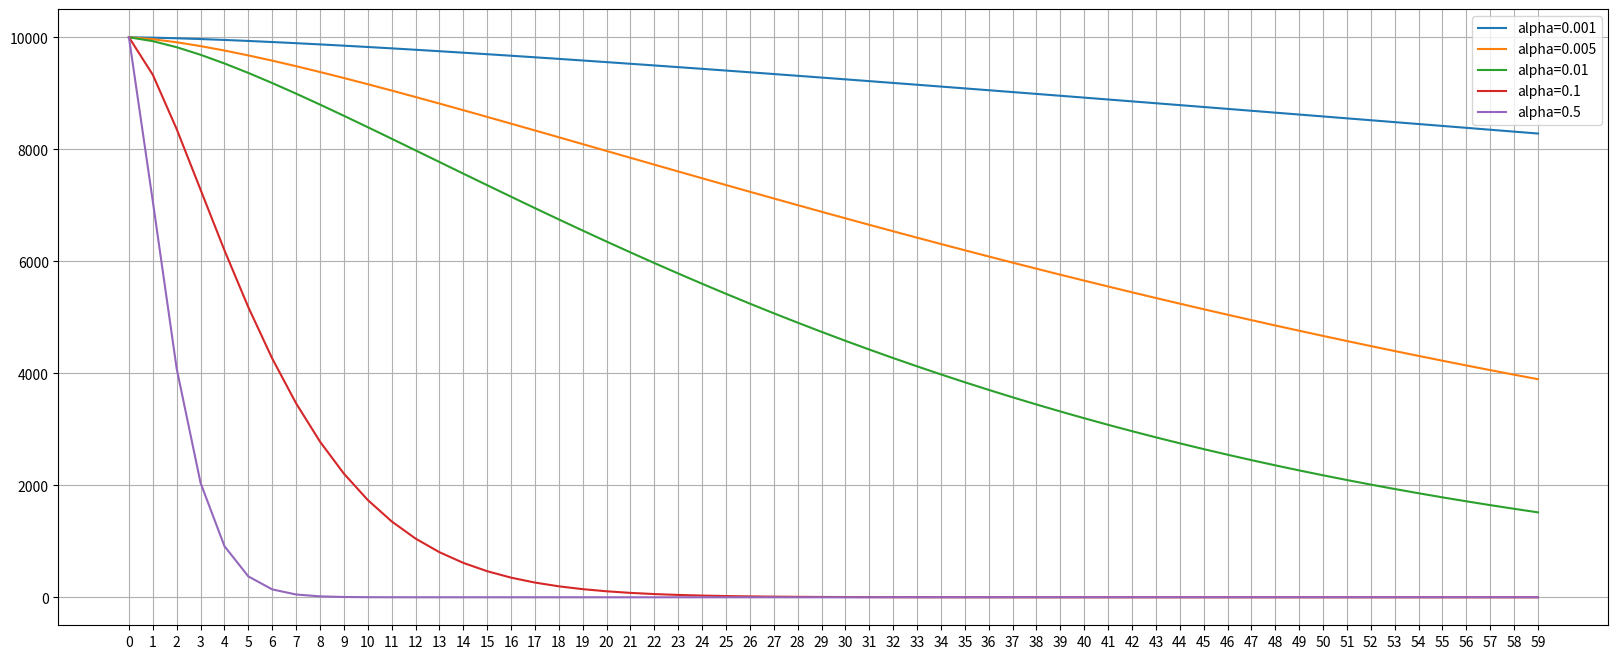

Write the Python code that produced this figure.
#                       _oo0oo_
#                      o8888888o
#                      88" . "88
#                      (| -_- |)
#                      0\  =  /0
#                    ___/`---'\___
#                  .' \\|     |// '.
#                 / \\|||  :  |||// \
#                / _||||| -:- |||||- \
#               |   | \\\  -  /// |   |
#               | \_|  ''\---/''  |_/ |
#               \  .-\__  '-'  ___/-. /
#             ___'. .'  /--.--\  `. .'___
#          ."" '<  `.___\_<|>_/___.' >' "".
#         | | :  `- \`.;`\ _ /`;.`/ - ` : | |
#         \  \ `_.   \_ __\ /__ _/   .-` /  /
#     =====`-.____`.___ \_____/___.-`___.-'=====
#                       `=---='
#
#                -*- coding: utf-8 -*-
#     ~~~~~~~~~~~~~~~~~~~~~~~~~~~~~~~~~~~~~~~~~~~
#
#               佛祖保佑         永无BUG
#!/usr/bin/env python 
# -*- coding: utf-8 -*-
# @Time    : 28/8/2020 9:23 下午
# [redacted]
# @File    : hot_recall.py

import matplotlib.pyplot as plt
import numpy as np
import math


def decay_function(alpha=0.01, init=1000, deltaT=100):
    data = []
    for t in range(deltaT):
        if len(data) == 0:
            temp = init /math.pow(t+1, alpha)#math.exp(-alpha * math.log(t + 1))
        else:
            temp = data[-1]/math.pow(t+1, alpha)# * math.exp(-alpha * math.log(t + 1))
        data.append(temp)

    plt.plot([t for t in range(deltaT)], data, label='alpha={}'.format(alpha))


init = 10000
deltaT = 60
plt.figure(figsize=(20, 8))

decay_function(0.001, init, deltaT)
decay_function(0.005, init, deltaT)
decay_function(0.01, init, deltaT)
decay_function(0.1, init, deltaT)
decay_function(0.5, init, deltaT)

plt.xticks([t for t in range(deltaT)])
plt.grid()
plt.legend()
plt.show()